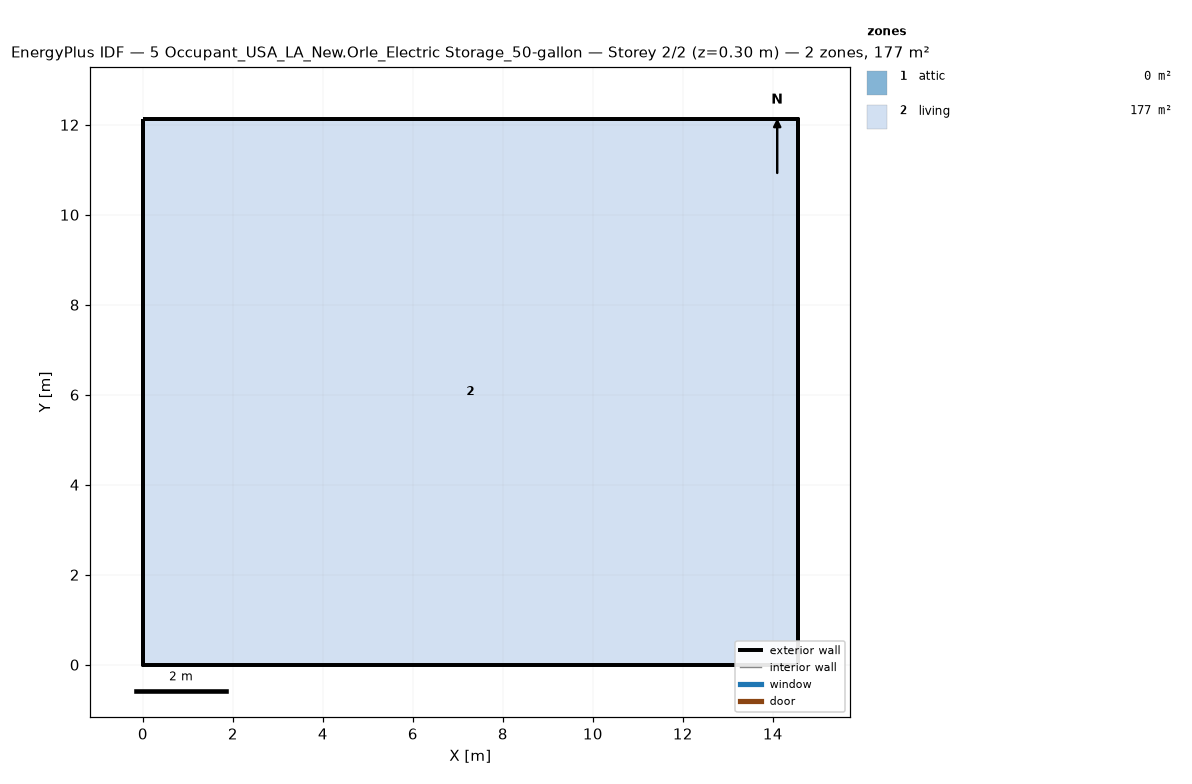
=== STOREY PLAN SPEC (per zone: floor XY polygon, exterior-wall plan segments, windows/doors) ===
zone 1: attic  (0.0 m²)
  exterior wall: (14.55, 0.00) – (14.55, 12.13) – (14.55, 6.06)  [18.2 m]
  exterior wall: (0.00, 12.13) – (0.00, 0.00) – (0.00, 6.06)  [18.2 m]
zone 2: living  (176.5 m²)
  floor: (0.00, 0.00) (0.00, 12.13) (14.55, 12.13) (14.55, 0.00)
  exterior wall: (0.00, 0.00) – (14.55, 0.00)  [14.6 m]
  exterior wall: (14.55, 0.00) – (14.55, 12.13)  [12.1 m]
  exterior wall: (14.55, 12.13) – (0.00, 12.13)  [14.6 m]
  exterior wall: (0.00, 12.13) – (0.00, 0.00)  [12.1 m]

=== DERIVED (storey summary) ===
Building: 5 Occupant_USA_LA_New.Orle_Electric Storage_50-gallon
Storey: 2 of 2  (floor level z = 0.30 m)
Storey gross floor area: 176.5 m²
Zones on this storey: 2
  - attic: floor 0.0 m²; exterior wall 36.4 m (24.5 m²); WWR 0.0%
  - living: floor 176.5 m²; exterior wall 53.4 m (146.4 m²); WWR 0.0%
Zone adjacency: (none detected)